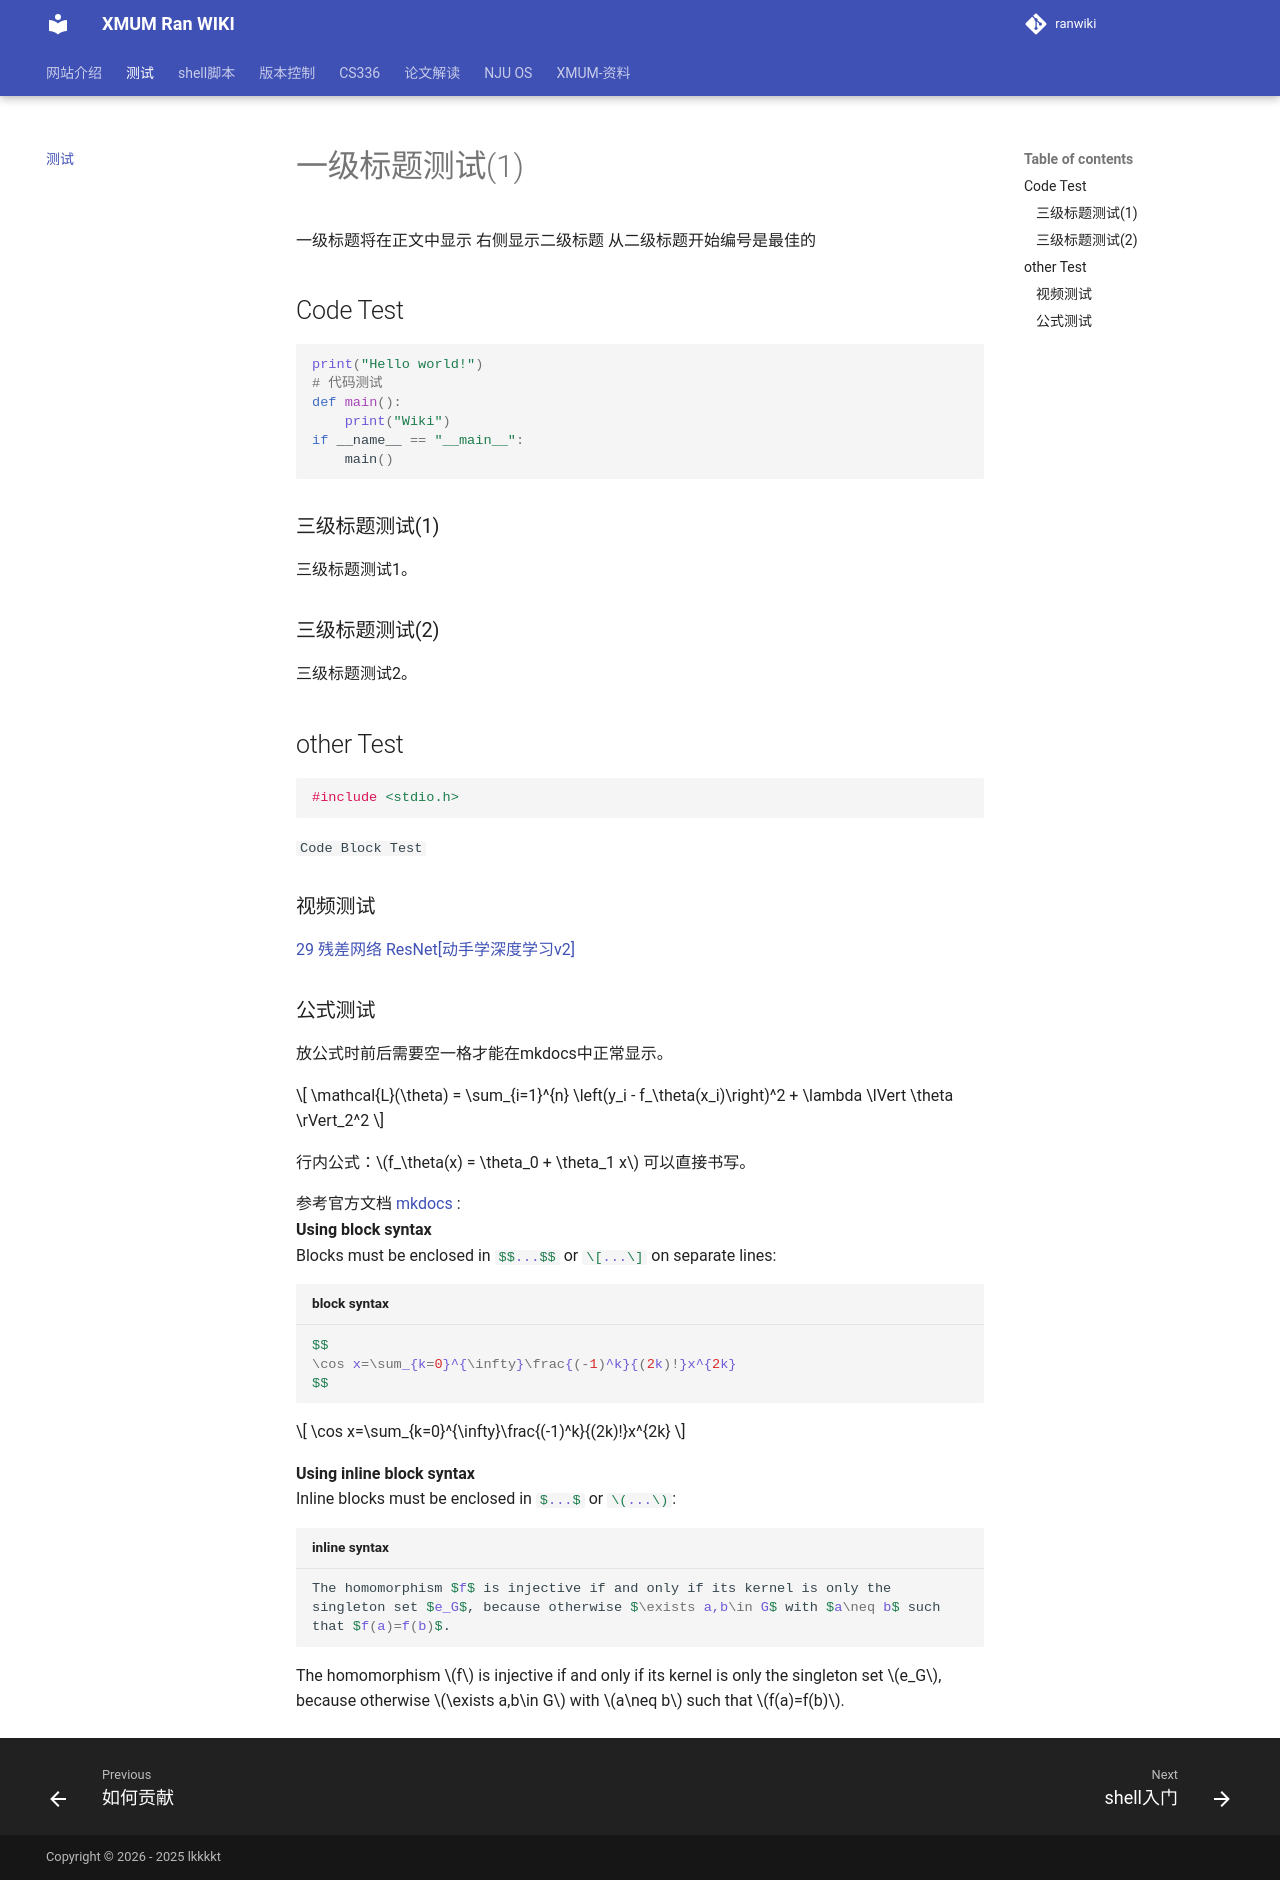

repository: 111rran/ranwiki · page: test/index.html · generator: mkdocs

# 一级标题测试(1)
一级标题将在正文中显示 右侧显示二级标题 从二级标题开始编号是最佳的  
## Code Test
```python
print("Hello world!")
# 代码测试
def main():
    print("Wiki")
if __name__ == "__main__":
    main()
```
### 三级标题测试(1)
三级标题测试1。 
### 三级标题测试(2)
三级标题测试2。  

## other Test
```C
#include <stdio.h>
```
`Code Block Test`


### 视频测试
[29 残差网络 ResNet\[动手学深度学习v2\]](https://www.bilibili.com/video/BV1bV41177ap)

### 公式测试
放公式时前后需要空一格才能在mkdocs中正常显示。

$$ 
\mathcal{L}(\theta) = \sum_{i=1}^{n} \left(y_i - f_\theta(x_i)\right)^2 + \lambda \lVert \theta \rVert_2^2 
$$

行内公式：$f_\theta(x) = \theta_0 + \theta_1 x$ 可以直接书写。

参考官方文档 [mkdocs](https://squidfunk.github.io/mkdocs-material/reference/math/#mathjax-mkdocsyml) :   
**Using block syntax**  
Blocks must be enclosed in `#!latex $$...$$` or `#!latex \[...\]` on separate
lines:

``` latex title="block syntax"

$$
\cos x=\sum_{k=0}^{\infty}\frac{(-1)^k}{(2k)!}x^{2k}
$$

```

$$
\cos x=\sum_{k=0}^{\infty}\frac{(-1)^k}{(2k)!}x^{2k}
$$

**Using inline block syntax**  
Inline blocks must be enclosed in `#!latex $...$` or `#!latex \(...\)`:

``` latex title="inline syntax"
The homomorphism $f$ is injective if and only if its kernel is only the
singleton set $e_G$, because otherwise $\exists a,b\in G$ with $a\neq b$ such
that $f(a)=f(b)$.
```

The homomorphism $f$ is injective if and only if its kernel is only the
singleton set $e_G$, because otherwise $\exists a,b\in G$ with $a\neq b$ such
that $f(a)=f(b)$.
